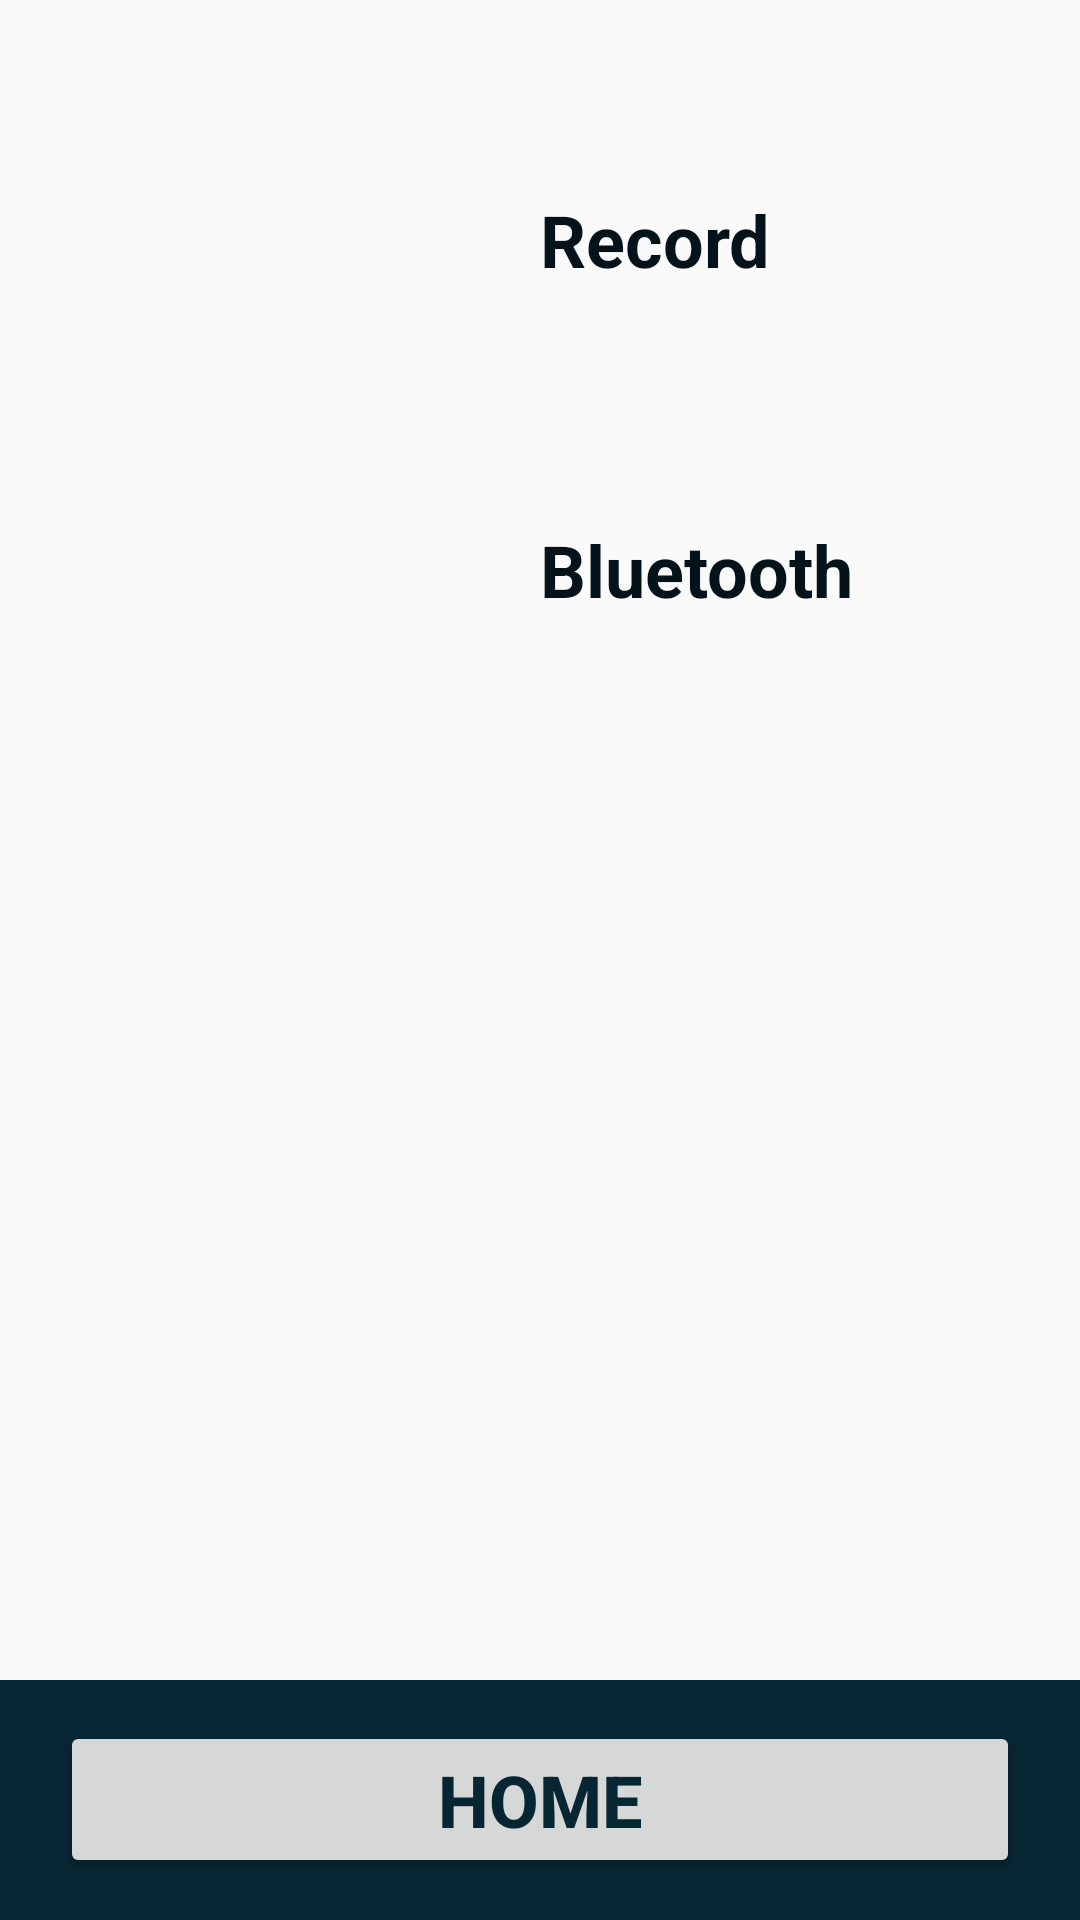

Layout XML and referenced resources for this Android screen:
<!-- AndroidManifest.xml: application theme AppTheme -->
<!-- res/layout/activity_settings.xml -->
<?xml version="1.0" encoding="utf-8"?>
<androidx.constraintlayout.widget.ConstraintLayout xmlns:android="http://schemas.android.com/apk/res/android"
    xmlns:app="http://schemas.android.com/apk/res-auto"
    xmlns:tools="http://schemas.android.com/tools"
    android:layout_width="match_parent"
    android:layout_height="match_parent"
    tools:context=".SettingsActivity">

    <LinearLayout
        android:layout_width="0dp"
        android:layout_height="0dp"
        android:layout_marginStart="20dp"
        android:layout_marginTop="20dp"
        android:layout_marginEnd="20dp"
        android:orientation="vertical"
        app:layout_constraintBottom_toTopOf="@+id/linearLayout"
        app:layout_constraintEnd_toEndOf="parent"
        app:layout_constraintHorizontal_bias="0.0"
        app:layout_constraintStart_toStartOf="parent"
        app:layout_constraintTop_toTopOf="parent">

        <LinearLayout
            android:layout_width="match_parent"
            android:layout_height="100dp"
            android:layout_marginLeft="20dp"
            android:layout_marginTop="10dp"
            android:layout_marginRight="20dp"
            android:orientation="horizontal">

            <ImageView
                android:id="@+id/ivRecord"
                android:layout_width="match_parent"
                android:layout_height="100dp"
                android:layout_weight="1"
                android:clickable="true"
                android:contentDescription="@string/camera_description"
                app:srcCompat="@drawable/camera" />

            <TextView
                android:id="@+id/tvRecordVideo"
                android:layout_width="match_parent"
                android:layout_height="match_parent"
                android:layout_weight="1"
                android:gravity="center_vertical"
                android:text="@string/record"
                android:textColor="@color/colorAccentDark"
                android:textSize="24sp"
                android:textStyle="bold" />

        </LinearLayout>

        <LinearLayout
            android:id="@+id/llBluetooth"
            android:layout_width="match_parent"
            android:layout_height="100dp"
            android:layout_marginLeft="20dp"
            android:layout_marginTop="10dp"
            android:layout_marginRight="20dp"
            android:clickable="true"
            android:onClick="turnOnBluetooth"
            android:orientation="horizontal">

            <ImageView
                android:id="@+id/ivBluetooth"
                android:layout_width="match_parent"
                android:layout_height="100dp"
                android:layout_weight="1"
                android:clickable="true"
                android:contentDescription="@string/camera_description"
                app:srcCompat="@drawable/bluetooth" />

            <TextView
                android:id="@+id/tvBluetooth"
                android:layout_width="match_parent"
                android:layout_height="match_parent"
                android:layout_weight="1"
                android:gravity="center_vertical"
                android:text="Bluetooth"
                android:textColor="@color/colorAccentDark"
                android:textSize="24sp"
                android:textStyle="bold" />
        </LinearLayout>
    </LinearLayout>

    <LinearLayout
        android:id="@+id/linearLayout"
        android:layout_width="0dp"
        android:layout_height="80dp"
        android:background="@color/colorPrimaryDark"
        android:orientation="horizontal"
        android:paddingLeft="20dp"
        android:paddingTop="10dp"
        android:paddingRight="20dp"
        android:paddingBottom="10dp"
        app:layout_constraintBottom_toBottomOf="parent"
        app:layout_constraintEnd_toEndOf="parent"
        app:layout_constraintHorizontal_bias="1.0"
        app:layout_constraintStart_toStartOf="parent">

        <Button
            android:id="@+id/btnHome"
            android:layout_width="wrap_content"
            android:layout_height="wrap_content"
            android:layout_gravity="center_vertical"
            android:layout_weight="1"
            android:text="@string/home"
            android:textColor="@color/colorPrimaryDark"
            android:textSize="24sp"
            android:textStyle="bold" />
    </LinearLayout>
</androidx.constraintlayout.widget.ConstraintLayout>
<!-- resources referenced by this layout -->
<resources>
  <color name="colorAccentDark">#031319</color>
  <color name="colorPrimaryDark">#072633</color>
  <string name="camera_description">Allows user to record themself</string>
  <string name="home">Home</string>
  <string name="record">Record</string>
  <style name="AppTheme" parent="Theme.AppCompat.Light.NoActionBar">
          
          <item name="colorPrimary">@color/colorPrimary</item>
          <item name="colorPrimaryDark">@color/colorPrimaryDark</item>
          <item name="colorAccent">@color/colorAccent</item>
      </style>
  <color name="colorPrimary">#11607E</color>
  <color name="colorAccent">#1C9ACA</color>
</resources>
